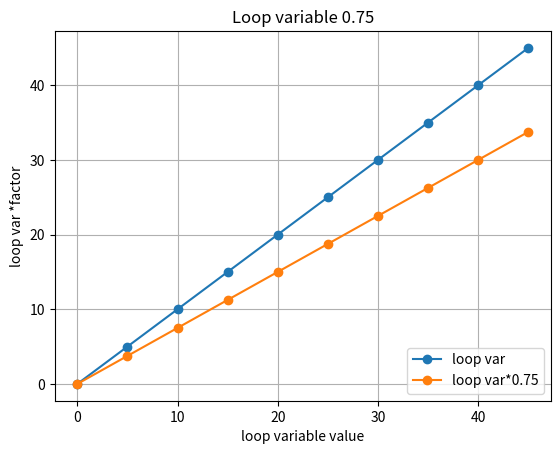
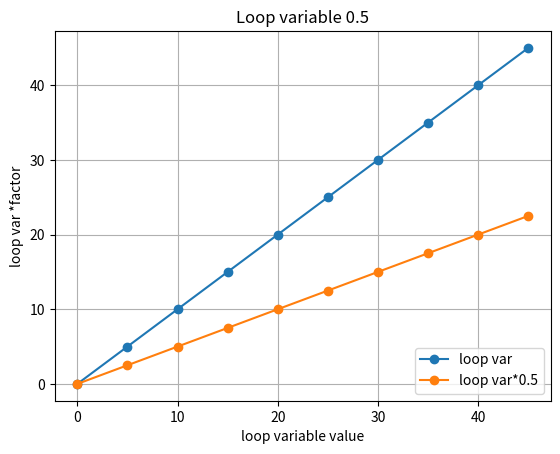

Here is the Python script that generated these plots, in order:
# item memory explorer

import numpy as np
import argparse
import matplotlib.pyplot as plt
import sys
import statistics
import math

class Env:
	# stores environment settings and data arrays

	# command line arguments
	parms = [
		{ "name":"num_items", "kw":{"help":"Number of items in item memory", "type":int},
	 	  "flag":"s", "required_init":"i", "default":100 },
	 	{ "name":"word_length", "kw":{"help":"Word length for item memory, 0 to disable", "type":int},
	 	  "flag":"w", "required_init":"i", "default":512 },
	 	{ "name":"num_trials", "kw":{"help":"Number of trials to run (used when generating table)", "type":int},
	 	  "flag":"t", "required_init":"i", "default":3 },
	 	{ "name":"loop_start", "kw":{"help":"Start value for loop","type":int},
		  "flag":"x", "required_init":"", "default":0},
		{ "name":"loop_step", "kw":{"help":"Step value for loop","type":int},
		  "flag":"y", "required_init":"", "default":5},
		{ "name":"loop_stop", "kw":{"help":"Stop value for loop","type":int},
		  "flag":"z", "required_init":"", "default":50},
		{ "name":"values_to_plot", "kw":{"help":"Values to plot.  l-loop variable, e-prob error","type":str,
			"choices":["l", "e"]}, "flag":"p", "required_init":"", "default":"l"},
		{ "name":"show_histograms", "kw":{"help":"Show histograms","type":int,
			"choices":[0, 1]}, "flag":"H", "default":0},
		{ "name":"seed", "kw":{"help":"Random number seed","type":int},
		  "flag":"e", "required_init":"i", "default":2021},
		{ "name":"debug", "kw":{"help":"Debug mode","type":int, "choices":[0, 1]},
		  "flag":"d", "required_init":"", "default":0},
		  ]

	def __init__(self):
		self.parse_command_arguments()
		self.display_settings()
		self.initialize()

	def parse_command_arguments(self):
		parser = argparse.ArgumentParser(description='Test formats for storing hard locations for a SDM.',
			formatter_class=argparse.ArgumentDefaultsHelpFormatter)
		# also make parser for interactive updating parameters (does not include defaults)
		iparse = argparse.ArgumentParser(description='Update sdm parameters.') # exit_on_error=False)
		for p in self.parms:
			parser.add_argument("-"+p["flag"], "--"+p["name"], **p["kw"], default=p["default"])
			iparse.add_argument("-"+p["flag"], "--"+p["name"], **p["kw"])  # default not used for interactive update
		self.iparse = iparse # save for later parsing interactive input
		args = parser.parse_args()
		self.pvals = {p["name"]: getattr(args, p["name"]) for p in self.parms}

	def initialize(self):
		# initialize sdm, char_map and merge
		print("Initializing.")
		np.random.seed(self.pvals["seed"])


	def display_settings(self):
		print(self.get_settings())

	def get_settings(self):
		msg = "Arguments:\n"
		msg += " ".join(sys.argv)
		msg += "\nSettings:\n"
		for p in self.parms:
			msg += "%s %s: %s\n" % (p["flag"], p["name"], self.pvals[p["name"]])
		return msg

class Figure:
	# stores information for plot figure and creates plot

	def __init__(self, ptype="errorbar", nbins=None,
			title=None, xvals=None, grid=False, xlabel=None, ylabel=None,
			xaxis_labels=None, legend_location=None,
			yvals=None, ebar=None, legend=None, fmt="-o"):
		assert ptype in ("errorbar", "hist")
		self.ptype = ptype
		self.nbins = nbins
		self.title = title
		self.xvals = xvals
		self.grid = grid
		self.xlabel = xlabel
		self.ylabel = ylabel
		self.xaxis_labels = xaxis_labels
		self.legend_location = legend_location
		self.line_info = []
		self.legend = legend
		self.fmt = fmt
		if yvals is not None:
			assert ptype == "errorbar"
			self.add_line(yvals, ebar, legend, fmt)

	def add_line(self, yvals, ebar=None, legend=None, fmt=None):
		if fmt is None:
			fmt = self.fmt
		info = {"yvals": yvals, "ebar":ebar, "legend":legend, "fmt":fmt}
		self.line_info.append(info)

	def make_plot(self, figure_number):
		fig = plt.figure(figure_number)
		plt.title(self.title)
		if self.ptype == "errorbar":
			for info in self.line_info:
				plt.errorbar(self.xvals, info["yvals"], yerr=info["ebar"], label=info["legend"], fmt=info["fmt"])
		elif self.ptype == "hist":
			n, bins, patches = plt.hist(self.xvals, self.nbins, facecolor='g', alpha=0.75, label=self.legend)
		else:
			sys.exit("unknown ptype: %s" % self.ptype)
		if self.xlabel is not None:
			plt.xlabel(self.xlabel)
		if self.ylabel is not None:
			plt.ylabel(self.ylabel)
		if self.xaxis_labels is not None:
			plt.xticks(self.xvals,self.xaxis_labels)
		if self.legend_location is not None:
			plt.legend(loc=self.legend_location)
		if self.grid:
			plt.grid()
		plt.show()


class Calculator:
	# Calculate values to plot

	def __init__(self, env):
		self.env = env
		self.figures = []
		start = self.env.pvals["loop_start"]
		step = self.env.pvals["loop_step"]
		stop = self.env.pvals["loop_stop"]
		self.xvals = list(range(start, stop, step))
		values_to_plot = self.env.pvals["values_to_plot"]
		if values_to_plot == "l":
			# loop values
			self.calculate_loop_values()
			self.calculate_loop_values(0.5)
		elif values_to_plot == "e":
			self.calculate_item_memory_match_values()
		else:
			sys.exit("values_to_plot '%s' not implemented" % values_to_plot)

	def show_plots(self):
		for i in range(len(self.figures)):
			print("plotting # %s" % i)
			self.figures[i].make_plot(i+1)

	def calculate_loop_values(self, factor=0.75):
		yvals = self.xvals
		fig = Figure(title="Loop variable %s" % factor, xvals=self.xvals, grid=True,
			xlabel="loop variable value", ylabel="loop var *factor", xaxis_labels=None,
			legend_location="lower right",
			yvals=yvals, ebar=None, legend="loop var")
		yvf = [y * factor for y in yvals]
		fig.add_line(yvf, ebar=None, legend="loop var*%s" % factor)
		self.figures.append(fig)

	def hamming(self, a, b):
		# return hamming distance between binary vectors a and b
		return np.count_nonzero(a!=b)

	def get_nbins(self, xv):
		# calculate number of bins to use in histogram for values in xv
		xv_range = max(xv) - min(xv)
		if xv_range == 0:
			nbins = 3
		else:
			nbins = int(xv_range) + 1
		# if xv_range < 10:
		# 	nbins = 10
		# elif xv_range > 100:
		# 	nbins = 100
		# else:
		# 	nbins = int(xv_range) + 1
		return nbins

	def calculate_item_memory_match_values(self):
		num_items = self.env.pvals["num_items"]
		word_length = self.env.pvals["word_length"]
		item_memory = np.random.randint(0, high=2, size=(num_items, word_length), dtype=np.int8)
		fs = {}   # found stats
		rng = np.random.default_rng()
		for xval in self.xvals:
			fs[xval] = {"num_matches_correct": 0, "num_matches_tried":0,
				"item_hamming": [], # hamming between corrupted item and item_memory entry
				"distractor_hamming": [],  # hamming between corrupted item and distractors
				"min_distractor_hamming": [],  # minimum uncorrelated (min of "distractor_hamming" for each item)
				"margin": [], # margin between hamming for item and closest distractor ("min_distractor_hamming" - "item_hamming")
				}
			number_bits_to_flip = int(word_length * num_items * xval / 100.0)  # convert from percent to number of bits
			if self.env.pvals["debug"]:
				print("xval=%s, number_bits_to_flip=%s" % (xval, number_bits_to_flip))
			for trial in range(self.env.pvals["num_trials"]):
				corrupted_items = item_memory.flatten()
				bits_to_flip = rng.choice(word_length* num_items, size=number_bits_to_flip, replace=False, shuffle=False)
				# bits_to_flip = np.random.choice(word_length*num_items, size=number_bits_to_flip, replace=False)
				corrupted_items[bits_to_flip] = 1 - corrupted_items[bits_to_flip]
				corrupted_items.resize( (num_items, word_length) )
				for item_id in range(num_items):
					item_hamming = self.hamming(corrupted_items[item_id], item_memory[item_id])
					fs[xval]["item_hamming"].append(item_hamming)
					if self.env.pvals["debug"]:
						print("item_id=%s, corrupted_item=%s, item=%s, item_hamming=%s" % (item_id, corrupted_items[item_id],
							item_memory[item_id], item_hamming))
					min_distractor_hamming = word_length
					for did in range(num_items):  # distractor_id
						if did == item_id:
							continue
						distractor_hamming = self.hamming(corrupted_items[item_id], item_memory[did])
						fs[xval]["distractor_hamming"].append(distractor_hamming)
						if self.env.pvals["debug"]:
							print("did=%s, distractor_hamming=%s" % (did, distractor_hamming))
						if distractor_hamming < min_distractor_hamming:
							min_distractor_hamming = distractor_hamming
					fs[xval]["min_distractor_hamming"].append(min_distractor_hamming)
					fs[xval]["margin"].append(min_distractor_hamming - item_hamming)
					fs[xval]["num_matches_tried"] += 1
					if item_hamming < min_distractor_hamming:
						fs[xval]["num_matches_correct"] += 1
				if self.env.pvals["debug"]:
					print("Hamming item=%s, min_distractor_hamming=%s" % (item_hamming, min_distractor_hamming))
			# mean_hamming_to_closest_distractor = statistics.mean(hamming_to_closest_distractor)
			# stdev_hamming_to_closest_distractor = statistics.stdev(hamming_to_closest_distractor)
			# hamming_to_closest_distractor_all.append((mean_hamming_to_closest_distractor,
			# 		stdev_hamming_to_closest_distractor))
			# if self.env.pvals["debug"]:
			# 	print("hamming_to_closest_distractor=%s" % hamming_to_closest_distractor)
			# 	print("mean=%s, stdev=%s" % (mean_hamming_to_closest_distractor, stdev_hamming_to_closest_distractor))
			# 	import pdb; pdb.set_trace()
		# make plots
		# plot histograms for each xval
		if self.env.pvals["show_histograms"]:
			for xval in self.xvals:
				for ht in ("item_hamming", "distractor_hamming", "min_distractor_hamming","margin"):
					nbins = self.get_nbins(fs[xval][ht])
					fig = Figure(ptype="hist", nbins=nbins,
						title="%s (%s%% bit flips)" % (ht ,xval), xvals=fs[xval][ht], grid=True,
						xlabel="Item", ylabel="Hamming", xaxis_labels=None,
						legend_location="upper left",
						yvals=None, ebar=None, legend="item hamming")
					self.figures.append(fig)
			# hist = np.histogram(fs[xval]["item_hamming"], bins = nbins)
			# print("Item hamming (%s%% bit flips), histogram=\n%s" % (xval, hist))
		# make plots for all xvals
		yvals = [(fs[xval]["num_matches_tried"] - fs[xval]["num_matches_correct"])*100.0/fs[xval]["num_matches_tried"]
			for xval in self.xvals]
		fig = Figure(title="Recall error vs bit flips", xvals=self.xvals, grid=True,
			xlabel="bit flips (%)", ylabel="recall error (percent)", xaxis_labels=None,
			legend_location="upper left",
			yvals=yvals, ebar=None, legend="recall error")
		theory_error = self.compute_theoretical_recall_error()
		fig.add_line(theory_error, legend="Theoretical error")
		self.figures.append(fig)
		margin_mean = [statistics.mean(fs[xval]["margin"]) for xval in self.xvals]
		margin_ebar = [statistics.stdev(fs[xval]["margin"]) for xval in self.xvals]
		fig = Figure(title="Hamming difference between item in closest distractor vs bit flips",
			xvals=self.xvals, grid=True,
			xlabel="bit flips (%)", ylabel="Hamming difference", xaxis_labels=None,
			legend_location="lower left",
			yvals=margin_mean, ebar=margin_ebar, legend="margin (difference in hamming)")
		# yham = [hamming_to_closest_distractor_all[i][0] * 100.0 / word_length for i in range(num_xvals)]
		# yhamebar = [hamming_to_closest_distractor_all[i][1] * 50.0 / word_length for i in range(num_xvals)]
		# fig = Figure(title="Distractor hamming % vs bit flips", xvals=self.xvals, grid=True,
		# 	xlabel="bit flips (%)", ylabel="Hamming difference (percent)", xaxis_labels=None,
		# 	legend_location="lower right",
		# 	yvals=yham, ebar=yhamebar, legend="Distractor hamming diff (%)")

		# fig.add_line(yham, ebar=yhamebar, legend="Distractor hamming diff (%)")
		self.figures.append(fig)

	def compute_theoretical_recall_error(self):
		# compute theoretical recall error using equation in Frady paper (or what I think it should be)
		error = []
		wl = self.env.pvals["word_length"]
		num_distractors = self.env.pvals["num_items"] - 1
		for xval in self.xvals:
			pflip = xval / 100.0  # probability of bit flip
			pdist = 0.5  # probability of distractor bit matching
			match_hamming = []
			distractor_hamming = []
			for k in range(wl):
				match_hamming.append(math.comb(wl, k) * pflip ** k * (1.0-pflip) ** (wl-k))
				distractor_hamming.append(math.comb(wl, k) * pdist ** k * (1.0-pdist) ** (wl-k))
			# print("sum match_hamming=%s, distractor_hamming=%s" % (sum(match_hamming), sum(distractor_hamming)))
			fig = Figure(title="match and distractor hamming distributions for %s%% bit flips" % xval,
				xvals=range(wl), grid=False,
				xlabel="Hamming distance", ylabel="Probability", xaxis_labels=None,
				legend_location="upper right",
				yvals=match_hamming, ebar=None, legend="match_hamming", fmt="-g")
			fig.add_line(distractor_hamming, legend="distractor_hamming", fmt="-m")
			self.figures.append(fig)
			dhg = 1.0 # fraction distractor hamming greater than match hamming
			pcor = 0.0  # probability correct
			for k in range(wl):
				dhg -= distractor_hamming[k]
				pcor += match_hamming[k] * dhg ** num_distractors
			error.append((1.0 - pcor) * 100.0)  # convert to percent
		return error


def main():
	env = Env()
	cal = Calculator(env)
	cal.show_plots()


main()
